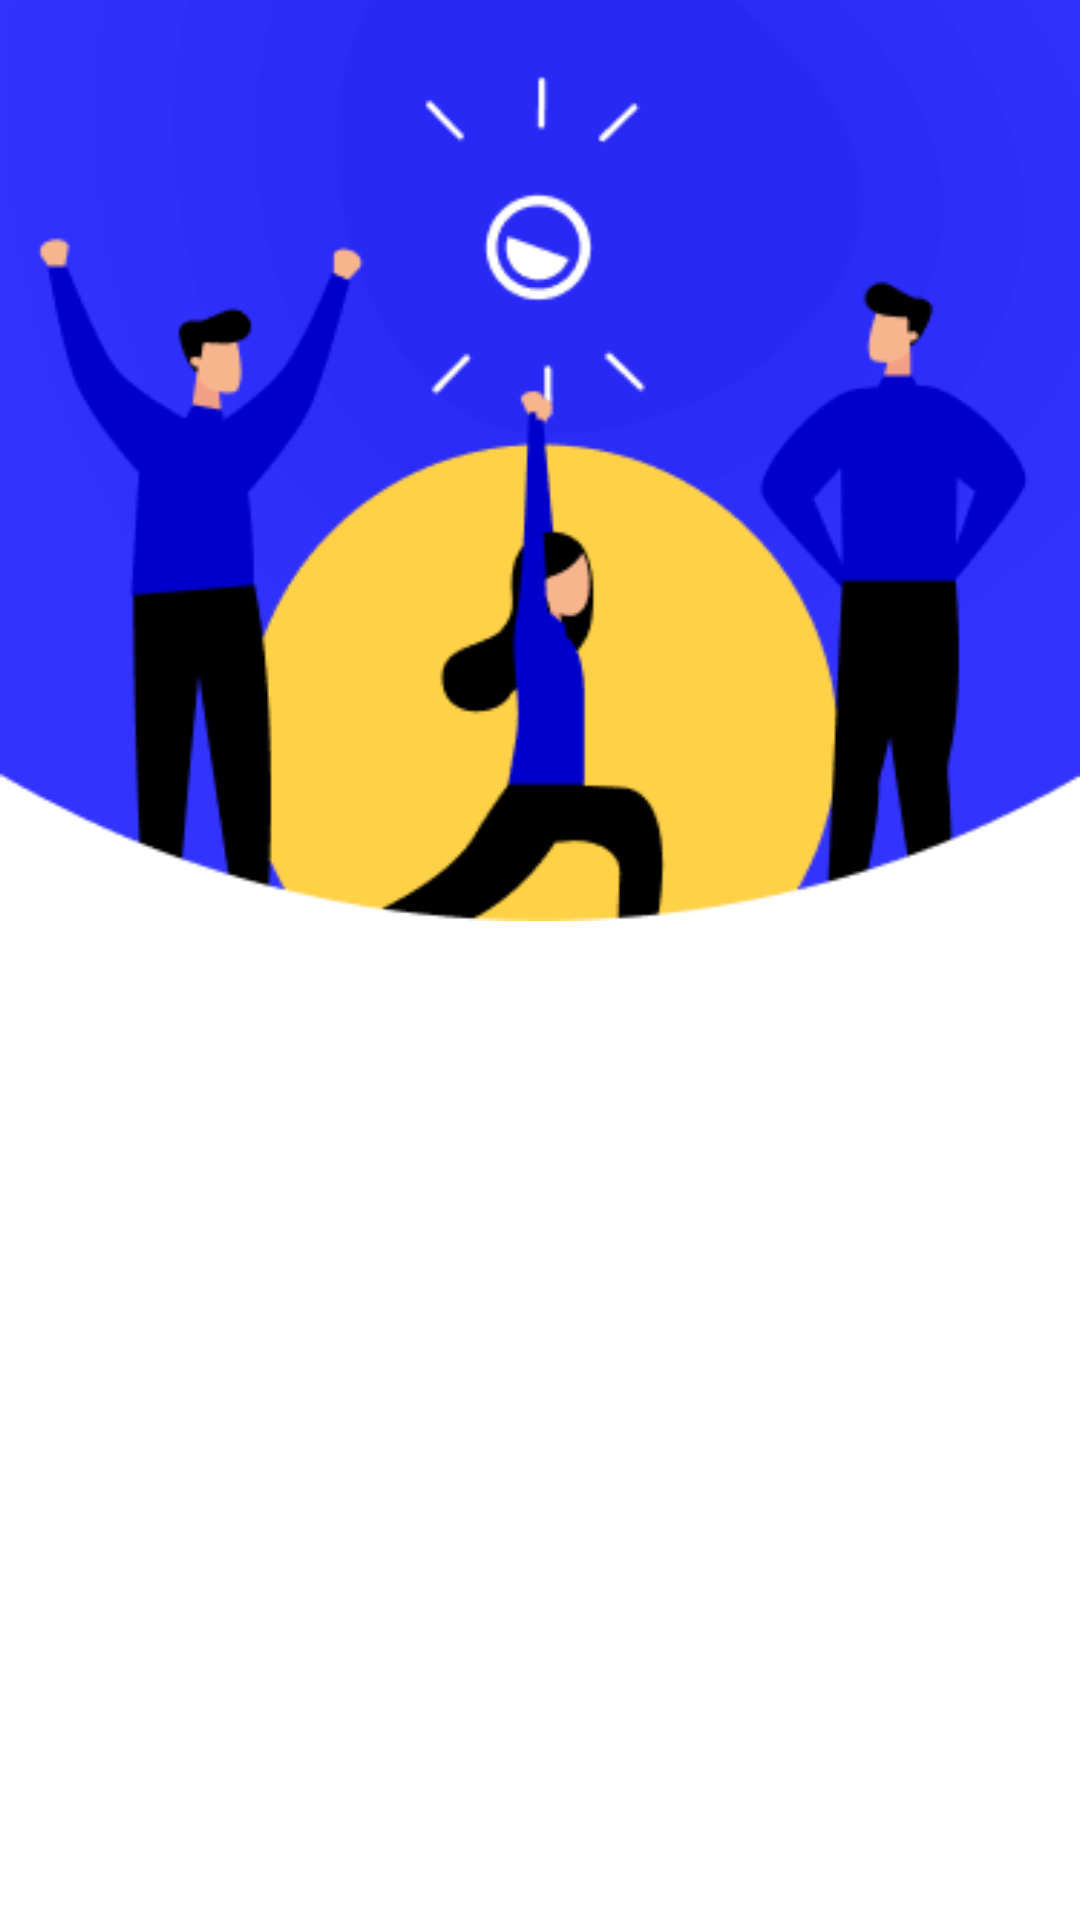

Layout XML and referenced resources for this Android screen:
<!-- AndroidManifest.xml: activity theme AppTheme.NoActionBar -->
<!-- res/layout/fragment_intro.xml -->
<FrameLayout xmlns:android="http://schemas.android.com/apk/res/android"
    android:layout_width="match_parent"
    android:layout_height="match_parent"
    xmlns:app="http://schemas.android.com/apk/res-auto">

    <androidx.appcompat.widget.AppCompatImageView
        android:id="@+id/introBackgroundImage"
        android:layout_width="match_parent"
        android:layout_height="wrap_content"
        android:adjustViewBounds="true"
        app:srcCompat="@drawable/onboarding_three"/>

    
</FrameLayout>
<!-- resources referenced by this layout -->
<resources>
  <!-- drawable onboarding_three: png bitmap (drawable, 17623 bytes) -->
  <style name="AppTheme.NoActionBar">
          <item name="windowActionBar">false</item>
          <item name="windowNoTitle">true</item>
      </style>
</resources>
